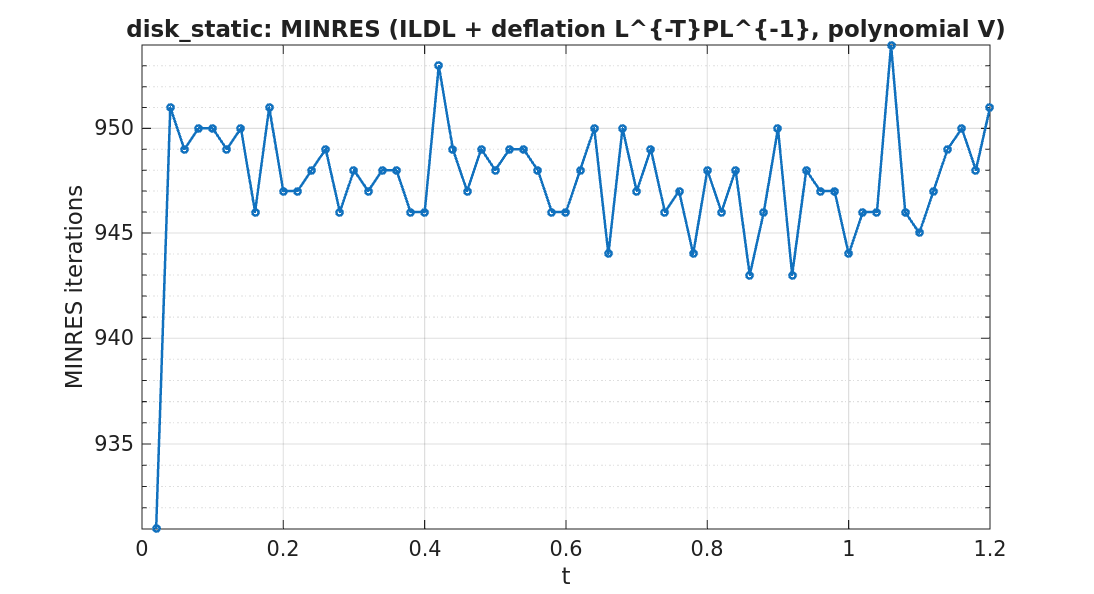

The data file committed next to this chart (first rows):
timestep, iterations
1, 931
2, 951
3, 949
4, 950
5, 950
6, 949
7, 950
8, 946
9, 951
10, 947
11, 947
12, 948
13, 949
14, 946
15, 948
16, 947
17, 948
18, 948
19, 946
20, 946
21, 953
22, 949
23, 947
24, 949
25, 948
26, 949
27, 949
28, 948
29, 946
30, 946
31, 948
32, 950
33, 944
34, 950
35, 947
36, 949
37, 946
38, 947
39, 944
40, 948
41, 946
42, 948
43, 943
44, 946
45, 950
46, 943
47, 948
48, 947
49, 947
50, 944
51, 946
52, 946
53, 954
54, 946
55, 945
56, 947
57, 949
58, 950
59, 948
60, 951
